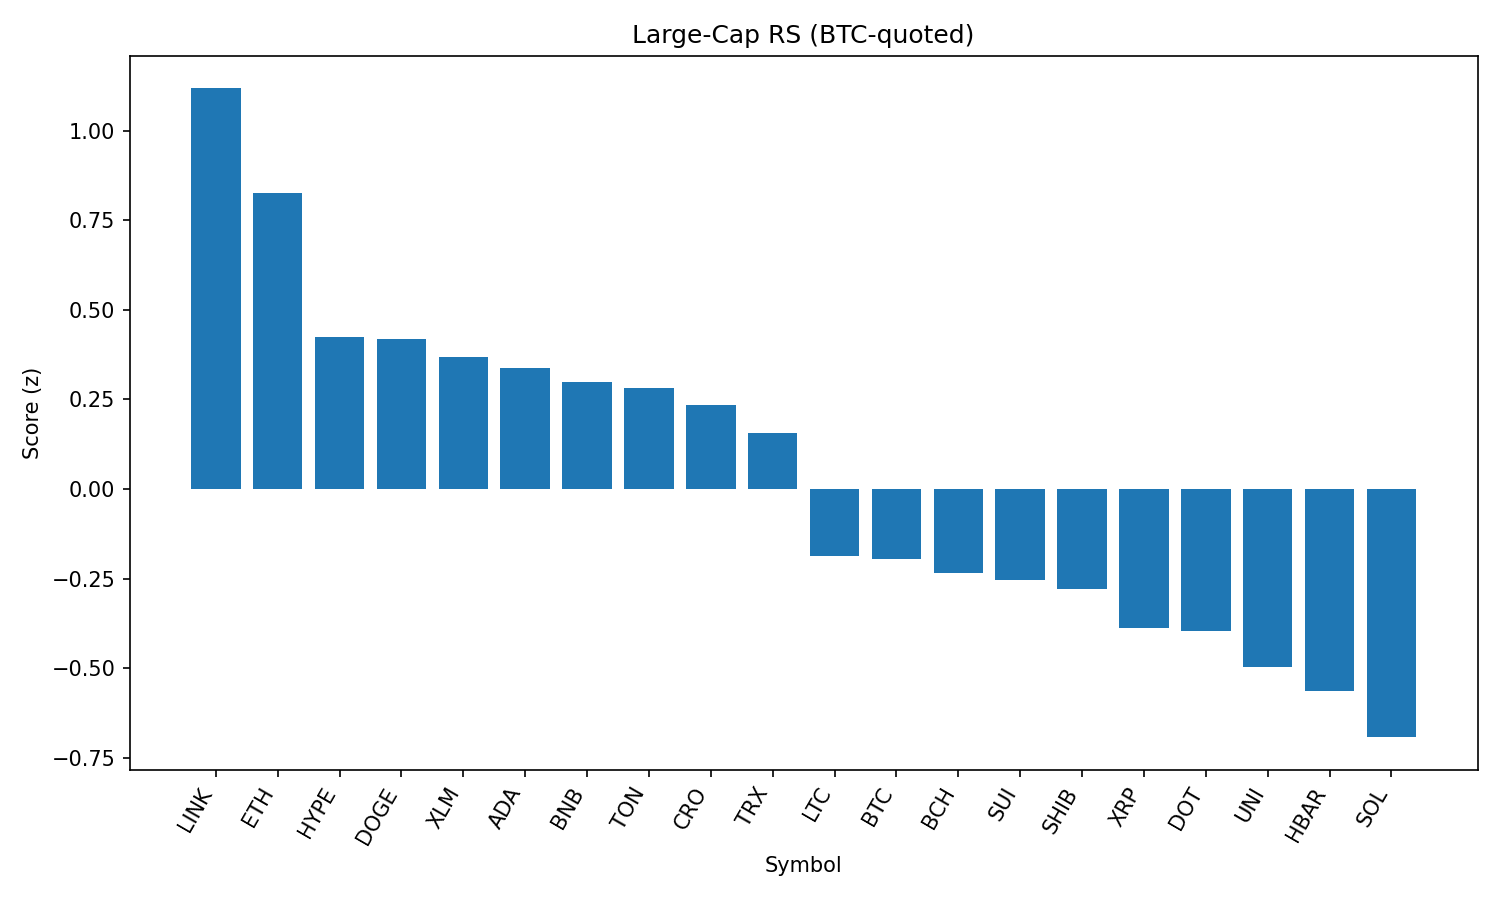

Source data for this figure (header and first rows):
rank, name, symbol, price_btc, price_usd, pct_1h_btc, pct_24h_btc, pct_7d_btc, market_cap_rank, market_cap_usd, volume_usd, score
1, Chainlink, LINK, 0.0002203, 23.88, 0.3446, 3.25, -0.8274, 13, 16186876823, 705629140, 1.117
2, Ethereum, ETH, 0.04132, 4477, 0.202, 3.147, -0.1929, 2, 540158685245, 19435577270, 0.8248
3, Hyperliquid, HYPE, 0.0004103, 44.47, 0.1279, 1.825, 7.915, 18, 12034619459, 201255444, 0.4252
4, Dogecoin, DOGE, 2.01e-06, 0.2175, 0.1737, 1.488, 0.01907, 9, 32773816595, 887189154, 0.4175
5, Stellar, XLM, 3.31e-06, 0.3592, 0.1836, 1.348, -6.04, 20, 11266416750, 149596152, 0.3688
6, Cardano, ADA, 7.58e-06, 0.8217, 0.1713, 1.196, -3.097, 11, 29971698488, 613308535, 0.3369
7, BNB, BNB, 0.007943, 860.8, 0.1469, 0.9315, 5.661, 5, 119791060610, 700780083, 0.2977
8, Toncoin, TON, 2.898e-05, 3.14, 0.1783, 0.6748, 0.2022, 28, 8065241798, 96497530, 0.2833
9, Cronos, CRO, 2.67e-06, 0.2894, 0.4528, -7.176, 95.21, 24, 9721922420, 380841476, 0.2336
10, TRON, TRX, 3.17e-06, 0.3434, 0.07154, 1.377, -0.3284, 10, 32513340800, 425566065, 0.1563
11, Litecoin, LTC, 0.001024, 111.0, -0.0554, 1.149, -1.167, 27, 8457736819, 328979064, -0.1851
12, Bitcoin, BTC, 1.0, 108398, 0.0, 0.0, 0.0, 1, 2158037781030, 22951688357, -0.1952
13, Bitcoin Cash, BCH, 0.005048, 547.1, -0.1647, 2.386, -2.839, 21, 10899339053, 183961115, -0.2342
14, Sui, SUI, 3.042e-05, 3.3, -0.0719, 1.066, -3.529, 19, 11573264323, 528981925, -0.2543
15, Shiba Inu, SHIB, 1.14273e-10, 1.238e-05, -0.05956, 0.5138, 2.586, 30, 7298111940, 119959551, -0.2799
16, XRP, XRP, 2.595e-05, 2.81, -0.1325, 0.9464, -1.032, 4, 167227186959, 3063743457, -0.3876
17, Polkadot, DOT, 3.507e-05, 3.8, -0.1691, 1.417, -0.293, 35, 5783943472, 207072164, -0.3962
18, Uniswap, UNI, 9.062e-05, 9.82, -0.195, 1.37, -4.613, 34, 5896656538, 185278960, -0.4961
19, Hedera, HBAR, 2.06e-06, 0.2237, -0.1752, 0.6641, -3.058, 25, 9485515698, 124493094, -0.563
20, Solana, SOL, 0.001868, 202.4, -0.367, 2.03, 4.807, 6, 109455923666, 4898529043, -0.6919
21, Avalanche, AVAX, 0.000221, 23.95, -0.3946, 1.819, 1.211, 22, 10111809807, 270556010, -0.8379
